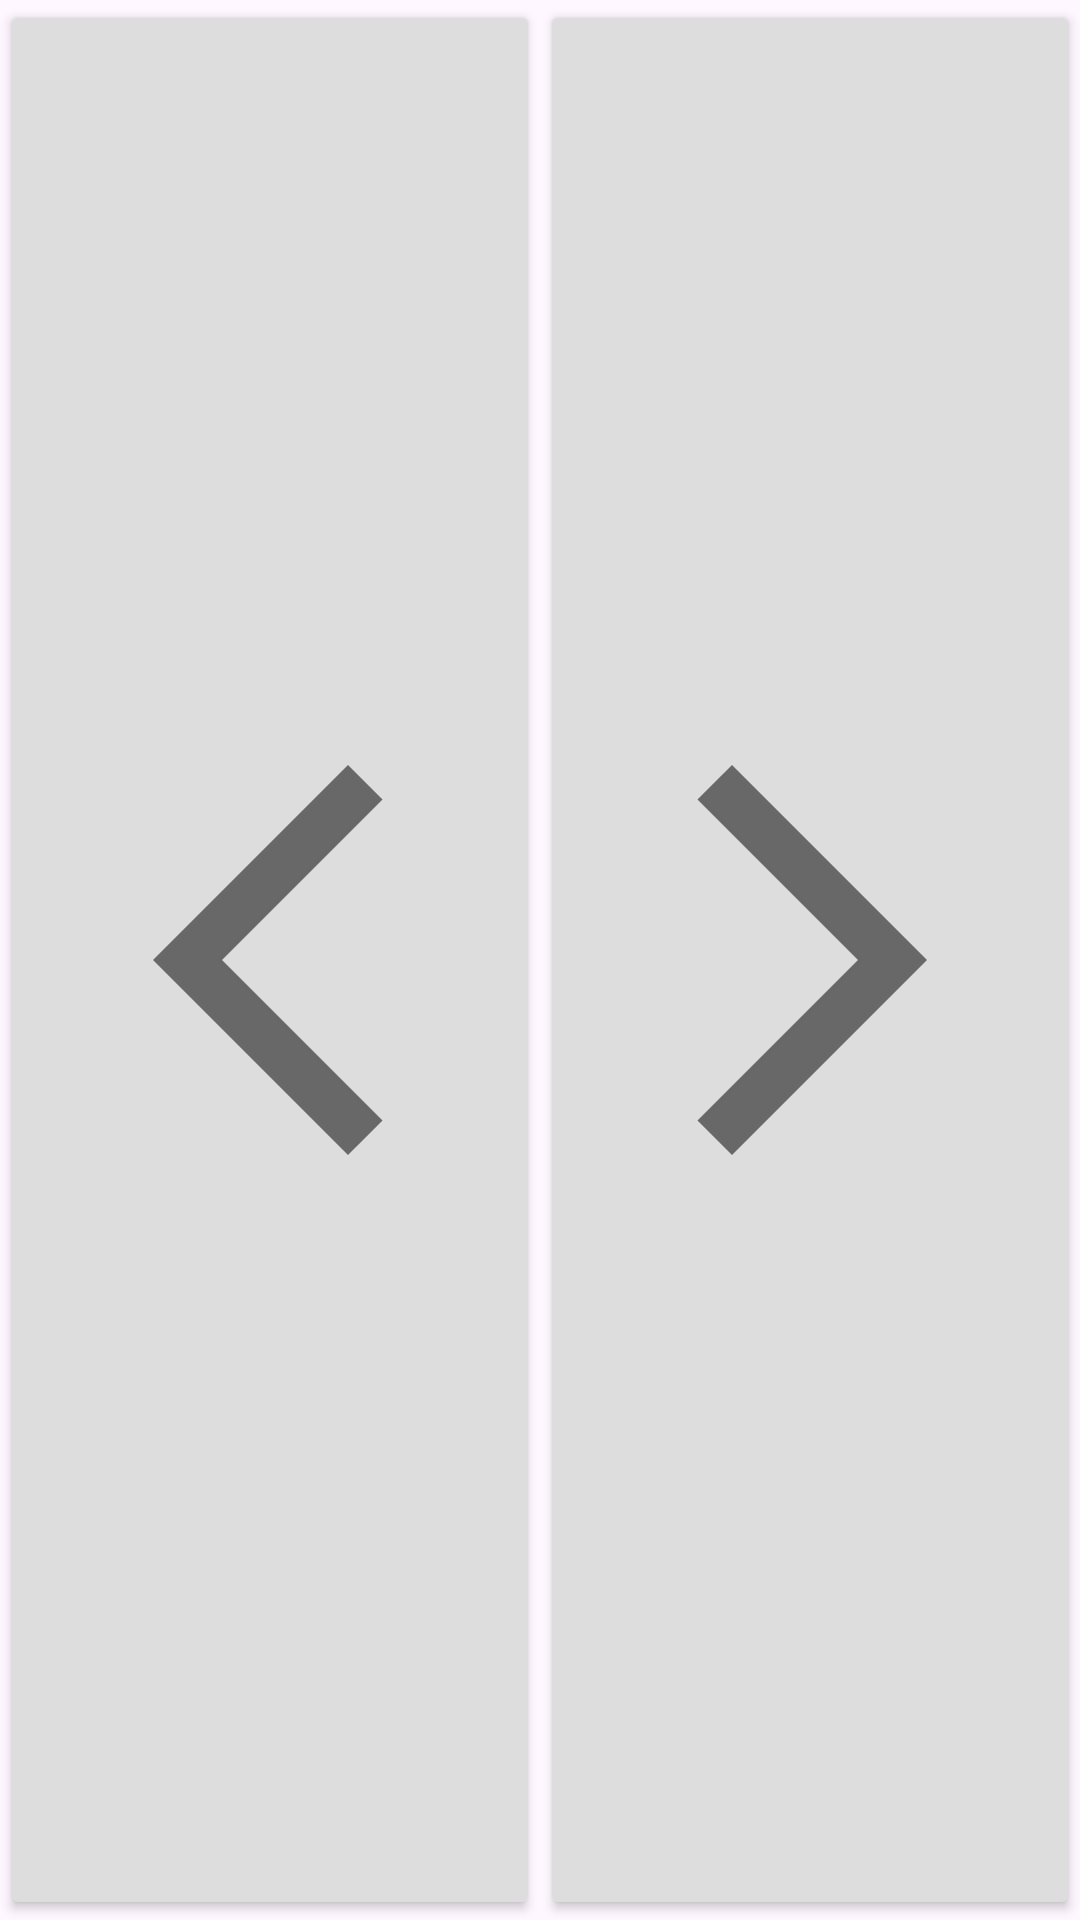

The Android layout XML behind this screen, and the referenced resources:
<!-- AndroidManifest.xml: application theme Theme.EscutaArte -->
<!-- res/layout/activity_total_blindness.xml -->
<?xml version="1.0" encoding="utf-8"?>
<androidx.constraintlayout.widget.ConstraintLayout xmlns:android="http://schemas.android.com/apk/res/android"
    xmlns:app="http://schemas.android.com/apk/res-auto"
    xmlns:tools="http://schemas.android.com/tools"
    android:layout_width="match_parent"
    android:layout_height="match_parent"
    tools:context=".TotalBlindnessActivity">

    <LinearLayout
        android:layout_width="0dp"
        android:layout_height="0dp"
        android:orientation="horizontal"
        android:weightSum="100"
        tools:layout_editor_absoluteX="1dp"
        tools:layout_editor_absoluteY="1dp"
        app:layout_constraintBottom_toBottomOf="parent"
        app:layout_constraintEnd_toEndOf="parent"
        app:layout_constraintStart_toStartOf="parent"
        app:layout_constraintTop_toTopOf="parent">

        <ImageButton
            android:id="@+id/LeftButton"
            style="@style/Button.Grey"
            android:src="@drawable/baseline_arrow_back_ios_new_24_grey"
            android:scaleType="fitCenter"
            android:layout_width="wrap_content"
            android:layout_height="fill_parent"
            android:layout_weight="50"
            android:contentDescription="@string/left_button_desc" />

        <ImageButton
            android:id="@+id/RightButton"
            style="@style/Button.Grey"
            android:src="@drawable/baseline_arrow_back_ios_new_24_grey"
            android:scaleType="fitCenter"
            android:rotation="180"
            android:layout_width="wrap_content"
            android:layout_height="fill_parent"
            android:layout_weight="50"

            android:contentDescription="@string/right_button_desc" />
    </LinearLayout>
</androidx.constraintlayout.widget.ConstraintLayout>
<!-- resources referenced by this layout -->
<resources>
  <!-- drawable baseline_arrow_back_ios_new_24_grey (drawable) -->
  <vector android:autoMirrored="true" android:height="24dp"
      android:tint="@color/greyText" android:viewportHeight="24"
      android:viewportWidth="24" android:width="24dp" xmlns:android="http://schemas.android.com/apk/res/android">
      <path android:fillColor="@android:color/white" android:pathData="M17.77,3.77l-1.77,-1.77l-10,10l10,10l1.77,-1.77l-8.23,-8.23z"/>
  </vector>
  <string name="left_button_desc">Left Button of Total Blindness Screen</string>
  <string name="right_button_desc">Right Button of Total Blindness Screen</string>
  <style name="Button.Grey" parent="Widget.AppCompat.Button.Small">
          <item name="backgroundTint">@color/highlight_secondary</item>
      </style>
  <style name="Theme.EscutaArte" parent="Base.Theme.EscutaArte" />
  <color name="greyText">#686868</color>
  <color name="highlight_secondary">#DDDDDD</color>
  <style name="Base.Theme.EscutaArte" parent="Theme.Material3.DayNight.NoActionBar">
          
          
      </style>
</resources>
